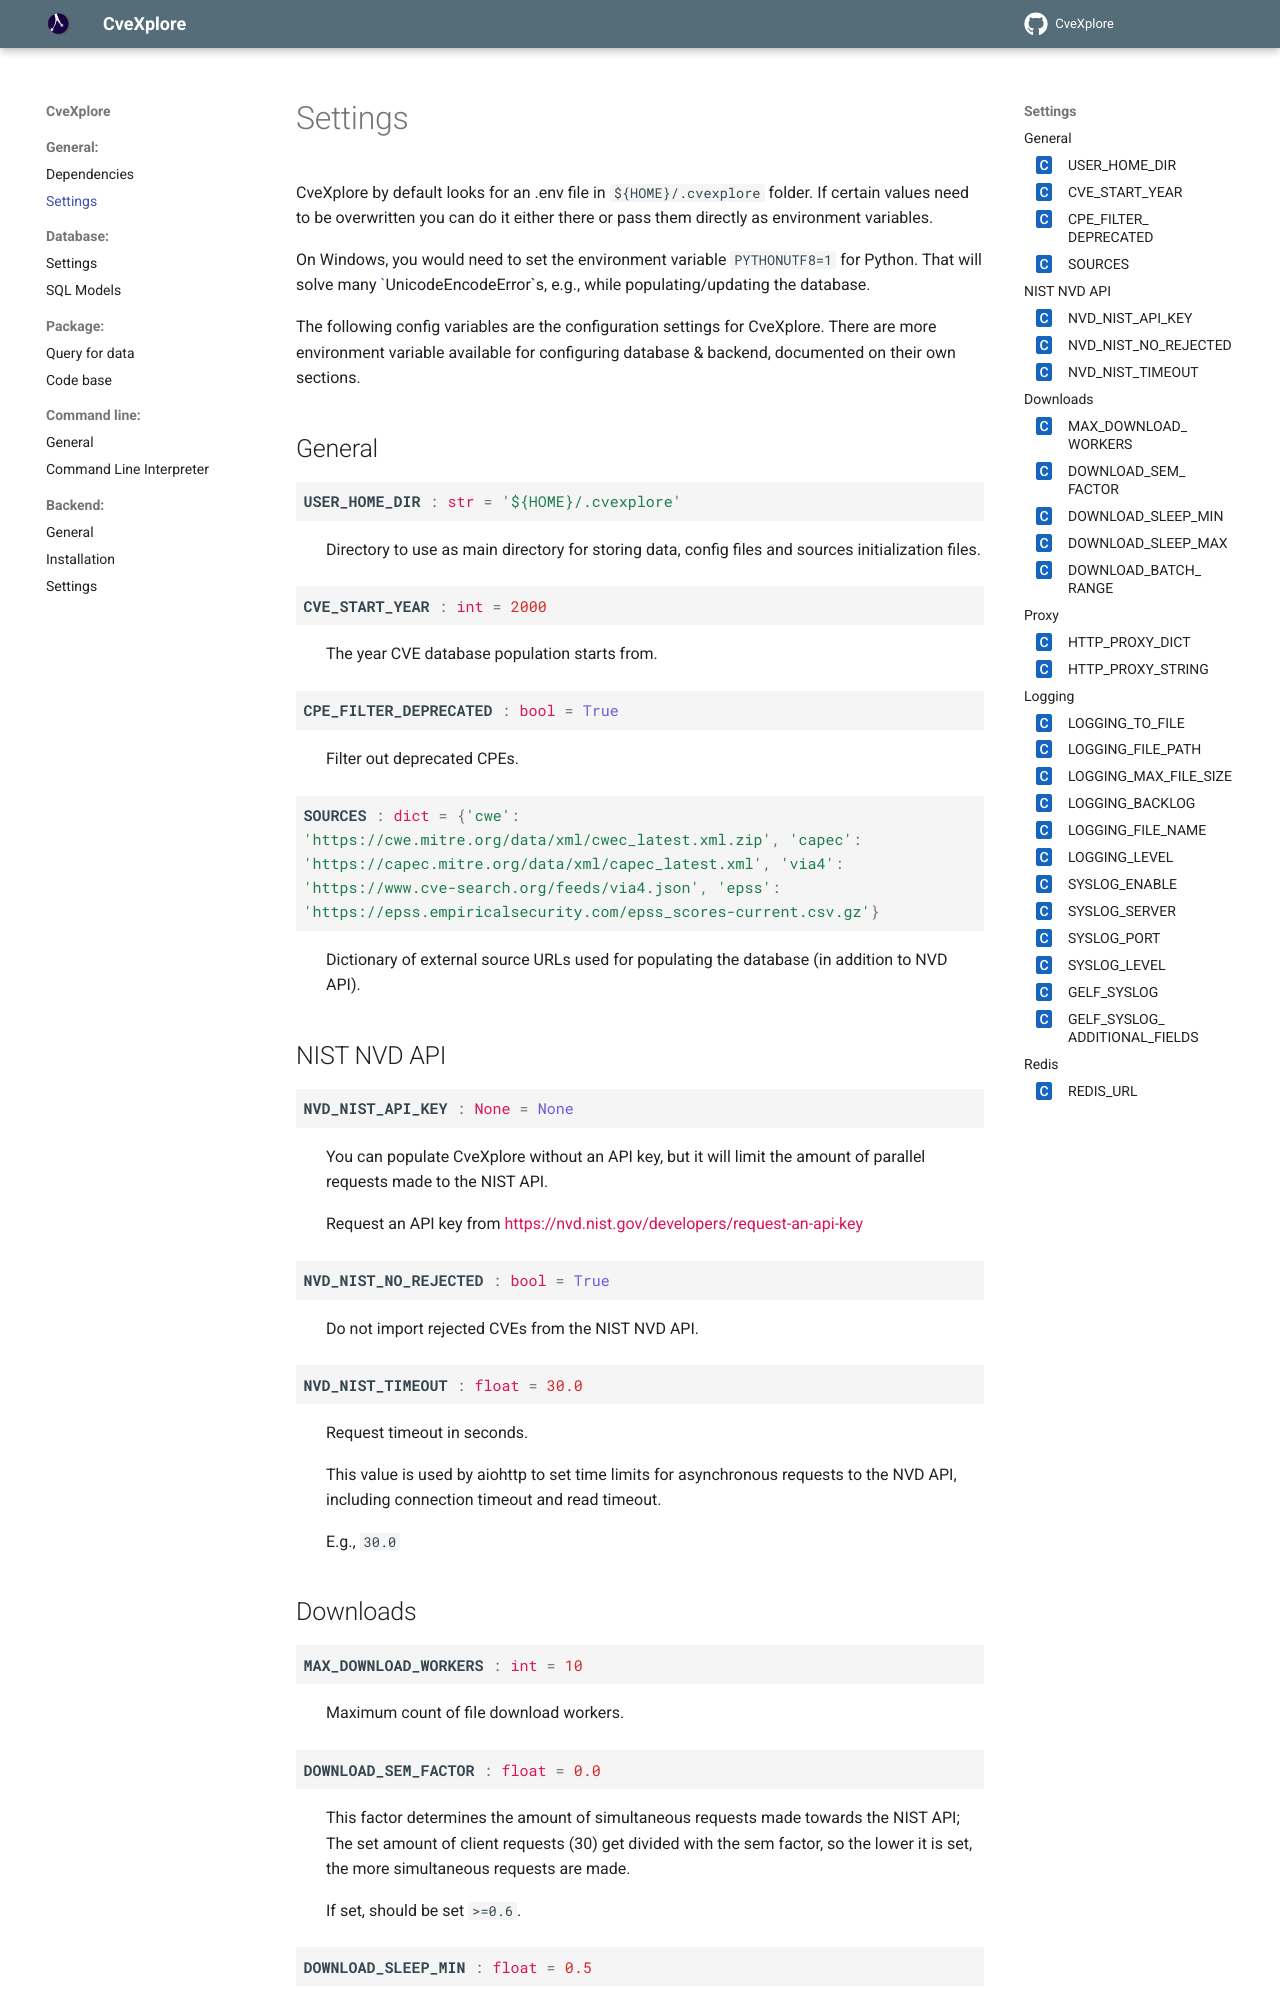

repository: cve-search/CveXplore · page: general/settings.html · generator: sphinx

Settings
--------

CveXplore by default looks for an .env file in ``${HOME}/.cvexplore`` folder. If certain values need to be
overwritten you can do it either there or pass them directly as environment variables.

On Windows, you would need to set the environment variable ``PYTHONUTF8=1`` for Python.
That will solve many `UnicodeEncodeError`s, e.g., while populating/updating the database.

The following config variables are the configuration settings for CveXplore.
There are more environment variable available for configuring database & backend, documented on their own sections.

General
*******

.. confval:: USER_HOME_DIR

   Directory to use as main directory for storing data, config files and sources initialization files.

.. confval:: CVE_START_YEAR

   The year CVE database population starts from.

.. confval:: CPE_FILTER_DEPRECATED

   Filter out deprecated CPEs.

.. confval:: SOURCES

   Dictionary of external source URLs used for populating the database (in addition to NVD API).

NIST NVD API
************

.. confval:: NVD_NIST_API_KEY

   You can populate CveXplore without an API key, but it will limit the amount of parallel requests made to the NIST API.

   Request an API key from https://nvd.nist.gov/developers/request-an-api-key

.. confval:: NVD_NIST_NO_REJECTED

   Do not import rejected CVEs from the NIST NVD API.

.. confval:: NVD_NIST_TIMEOUT

   Request timeout in seconds.

   This value is used by aiohttp to set time limits for asynchronous requests to the NVD API,
   including connection timeout and read timeout.

   E.g., ``30.0``
